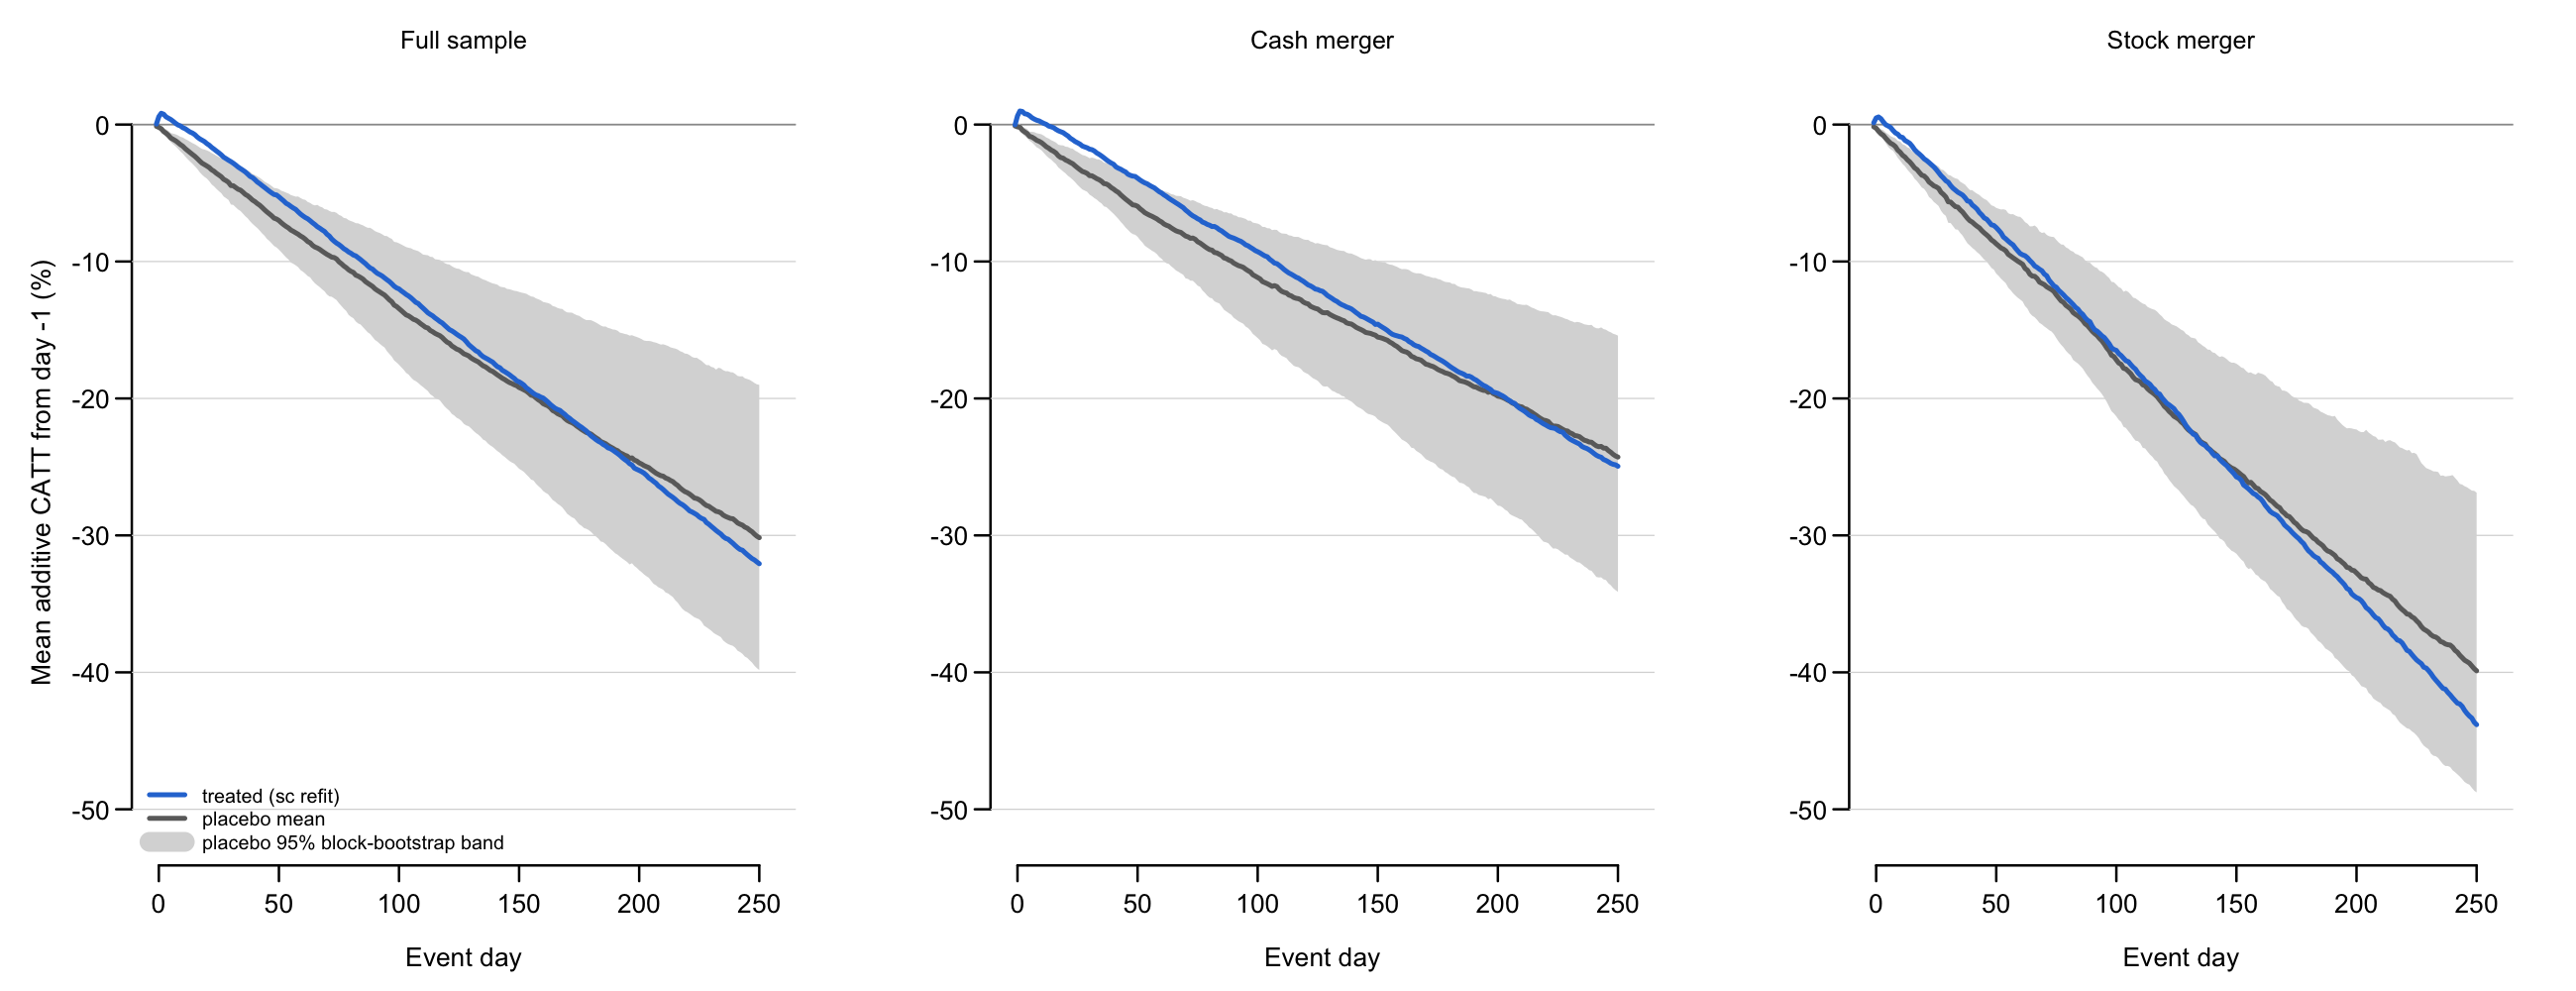

Source data for this figure (header and first rows):
role, subsample, event_date, mean_car, boot_se, lo, hi, n, metric
Treated, Full sample, -1, 0.0003887, 0.0002481, -9.74657238389451e-05, 0.000902, 14847, arith
Treated, Full sample, 0, 0.00576, 0.0008371, 0.004235, 0.007434, 14847, arith
Treated, Full sample, 1, 0.008251, 0.001232, 0.005875, 0.01077, 14847, arith
Treated, Full sample, 2, 0.007559, 0.001381, 0.004948, 0.01036, 14847, arith
Treated, Full sample, 3, 0.005628, 0.001608, 0.002521, 0.008736, 14847, arith
Treated, Full sample, 4, 0.004644, 0.001719, 0.001205, 0.008037, 14847, arith
Treated, Full sample, 5, 0.003662, 0.001878, 4.42753228058036e-05, 0.007478, 14847, arith
Treated, Full sample, 6, 0.002329, 0.002012, -0.001653, 0.006388, 14847, arith
Treated, Full sample, 7, 0.0008859, 0.002184, -0.003422, 0.005253, 14847, arith
Treated, Full sample, 8, -0.000315, 0.002374, -0.00489, 0.004686, 14847, arith
Treated, Full sample, 9, -0.0009964, 0.002635, -0.006182, 0.004426, 14847, arith
Treated, Full sample, 10, -0.002311, 0.002772, -0.007465, 0.003351, 14847, arith
Treated, Full sample, 11, -0.003033, 0.002897, -0.00845, 0.002994, 14847, arith
Treated, Full sample, 12, -0.004284, 0.003115, -0.01013, 0.002251, 14847, arith
Treated, Full sample, 13, -0.005436, 0.003227, -0.01136, 0.001287, 14847, arith
Treated, Full sample, 14, -0.006208, 0.003463, -0.01251, 0.00121, 14847, arith
Treated, Full sample, 15, -0.007367, 0.003692, -0.01399, 0.0005625, 14847, arith
Treated, Full sample, 16, -0.009077, 0.003873, -0.01612, -0.0008031, 14847, arith
Treated, Full sample, 17, -0.01039, 0.00407, -0.01761, -0.001625, 14847, arith
Treated, Full sample, 18, -0.01139, 0.004255, -0.01909, -0.002184, 14847, arith
Treated, Full sample, 19, -0.01242, 0.004427, -0.02037, -0.002858, 14847, arith
Treated, Full sample, 20, -0.01392, 0.004696, -0.02242, -0.003835, 14847, arith
Treated, Full sample, 21, -0.01509, 0.004929, -0.02403, -0.004608, 14847, arith
Treated, Full sample, 22, -0.01668, 0.005143, -0.026, -0.005859, 14847, arith
Treated, Full sample, 23, -0.01796, 0.005281, -0.02769, -0.006832, 14847, arith
Treated, Full sample, 24, -0.01935, 0.005643, -0.02955, -0.007411, 14847, arith
Treated, Full sample, 25, -0.02066, 0.005919, -0.03166, -0.008146, 14847, arith
Treated, Full sample, 26, -0.02211, 0.006088, -0.03344, -0.009205, 14847, arith
Treated, Full sample, 27, -0.02384, 0.006289, -0.03549, -0.01067, 14847, arith
Treated, Full sample, 28, -0.02491, 0.006568, -0.03707, -0.01099, 14847, arith
Treated, Full sample, 29, -0.02605, 0.006831, -0.03876, -0.01143, 14847, arith
Treated, Full sample, 30, -0.02707, 0.006878, -0.03974, -0.01217, 14847, arith
Treated, Full sample, 31, -0.02824, 0.007103, -0.04121, -0.01282, 14847, arith
Treated, Full sample, 32, -0.02956, 0.007293, -0.04272, -0.01365, 14847, arith
Treated, Full sample, 33, -0.03101, 0.007548, -0.04474, -0.01429, 14847, arith
Treated, Full sample, 34, -0.03218, 0.007718, -0.04632, -0.01505, 14847, arith
Treated, Full sample, 35, -0.03332, 0.008001, -0.04806, -0.01565, 14847, arith
Treated, Full sample, 36, -0.03456, 0.008117, -0.04934, -0.0165, 14847, arith
Treated, Full sample, 37, -0.03616, 0.00848, -0.05161, -0.01739, 14847, arith
Treated, Full sample, 38, -0.03785, 0.008765, -0.05373, -0.0187, 14847, arith
Treated, Full sample, 39, -0.03871, 0.00901, -0.05518, -0.01892, 14847, arith
Treated, Full sample, 40, -0.04021, 0.009208, -0.05695, -0.01987, 14847, arith
Treated, Full sample, 41, -0.04194, 0.009516, -0.05955, -0.02117, 14847, arith
Treated, Full sample, 42, -0.04315, 0.009681, -0.06115, -0.02211, 14847, arith
Treated, Full sample, 43, -0.04459, 0.009994, -0.06303, -0.02296, 14847, arith
Treated, Full sample, 44, -0.0459, 0.0102, -0.06495, -0.02378, 14847, arith
Treated, Full sample, 45, -0.04729, 0.01039, -0.06666, -0.02478, 14847, arith
Treated, Full sample, 46, -0.04868, 0.0105, -0.06825, -0.02605, 14847, arith
Treated, Full sample, 47, -0.04993, 0.01074, -0.07001, -0.02669, 14847, arith
Treated, Full sample, 48, -0.05108, 0.01099, -0.07166, -0.02725, 14847, arith
Treated, Full sample, 49, -0.05142, 0.011, -0.07182, -0.02752, 14847, arith
Treated, Full sample, 50, -0.05278, 0.01123, -0.07369, -0.02844, 14847, arith
Treated, Full sample, 51, -0.05431, 0.01153, -0.07597, -0.0294, 14847, arith
Treated, Full sample, 52, -0.05578, 0.01176, -0.07775, -0.03038, 14847, arith
Treated, Full sample, 53, -0.0575, 0.01204, -0.07946, -0.03112, 14847, arith
Treated, Full sample, 54, -0.05846, 0.01224, -0.08108, -0.0318, 14847, arith
Treated, Full sample, 55, -0.05979, 0.01244, -0.08273, -0.03239, 14847, arith
Treated, Full sample, 56, -0.06095, 0.01272, -0.08432, -0.03336, 14847, arith
Treated, Full sample, 57, -0.06198, 0.01283, -0.08537, -0.0344, 14847, arith
Treated, Full sample, 58, -0.06374, 0.01301, -0.08764, -0.03575, 14847, arith
... 2,964 more rows
